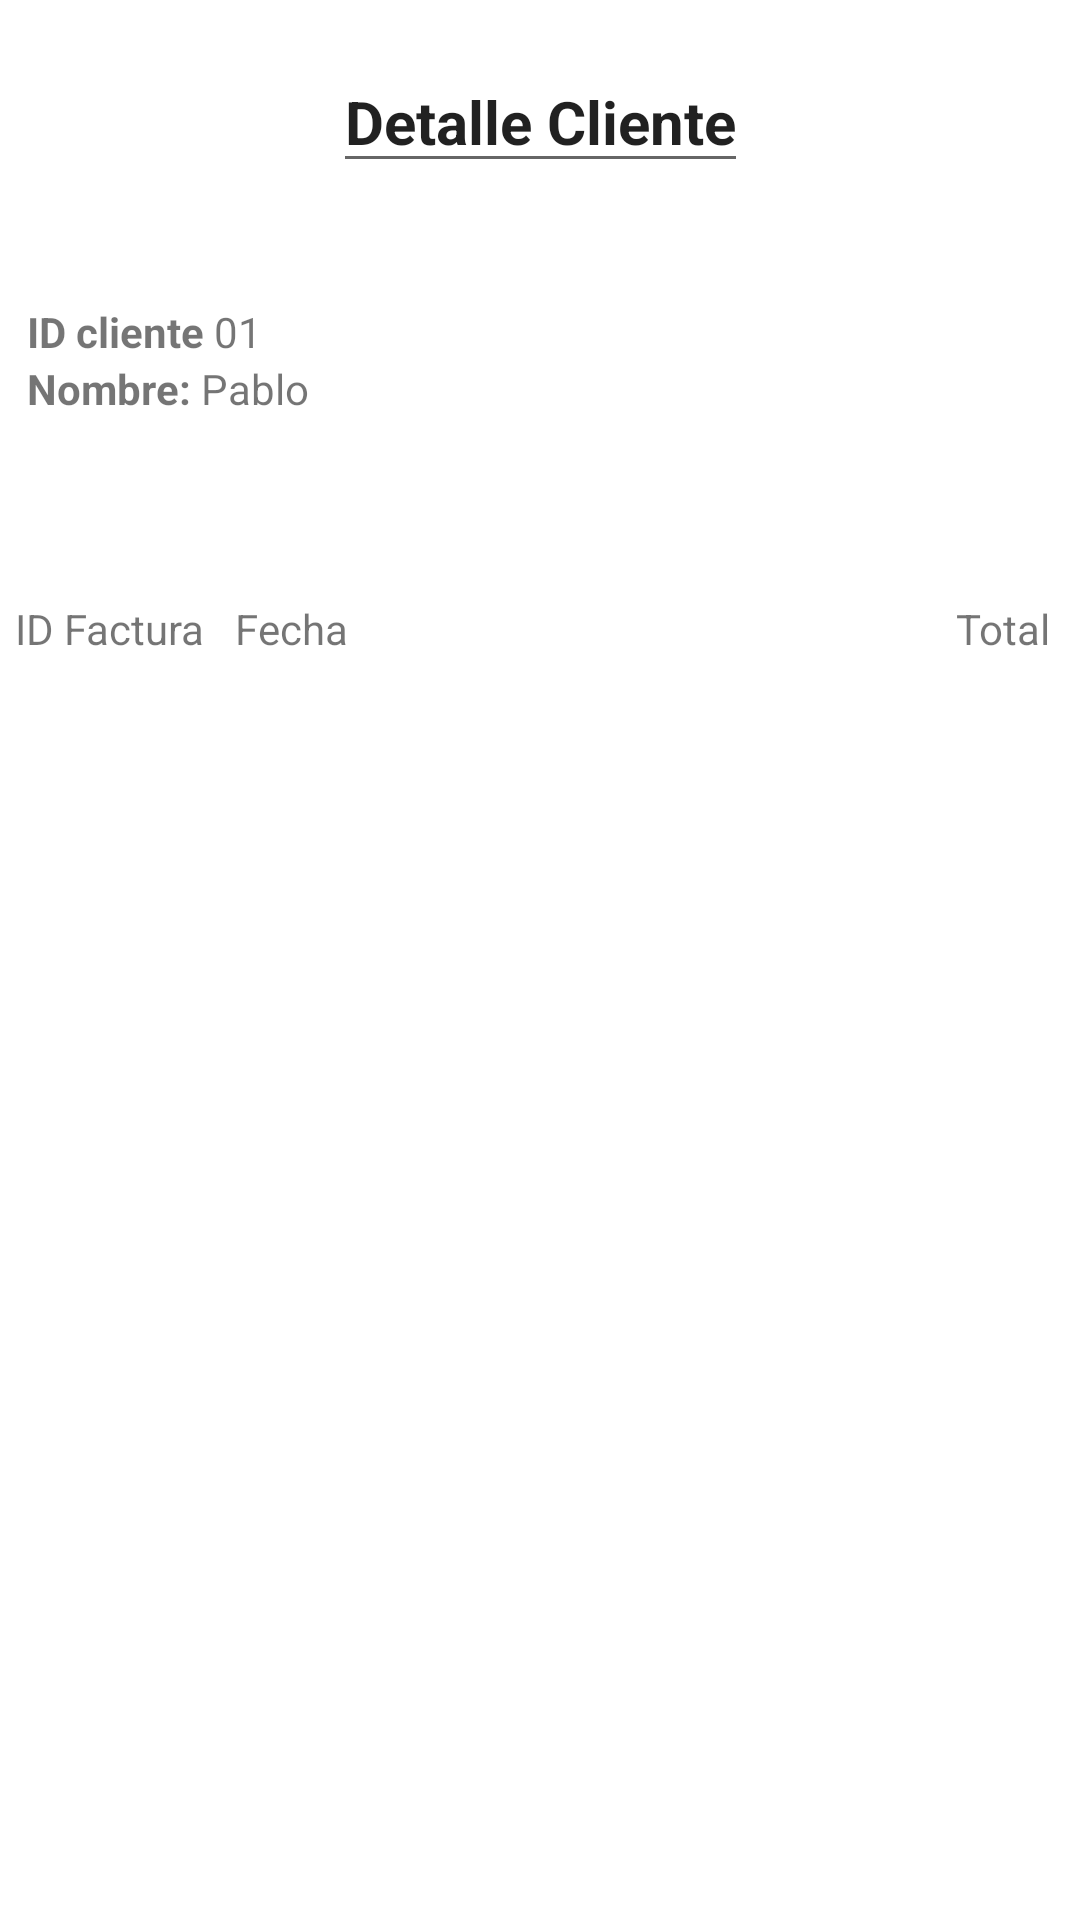

Reconstruct the res/layout file that produces this screen, plus the resources it refers to.
<!-- AndroidManifest.xml: application theme Theme.EV2_PMDM_AT1_v2 -->
<!-- res/layout/fragment_detail_client.xml -->
<?xml version="1.0" encoding="utf-8"?>
<LinearLayout xmlns:android="http://schemas.android.com/apk/res/android"
    xmlns:app="http://schemas.android.com/apk/res-auto"
    xmlns:tools="http://schemas.android.com/tools"
    android:layout_width="match_parent"
    android:layout_height="match_parent"
    tools:context="fragments.DetailClientFragment"
    android:orientation="vertical">


    <androidx.constraintlayout.widget.ConstraintLayout
        android:layout_width="match_parent"
        android:layout_height="200dp">


        
        <com.google.android.material.textfield.TextInputEditText
            android:id="@+id/txtTitulo"
            android:layout_width="wrap_content"
            android:layout_height="wrap_content"
            android:text="Detalle Cliente"
            android:textSize="20sp"
            android:textStyle="bold"
            app:layout_constraintBottom_toBottomOf="parent"
            app:layout_constraintEnd_toEndOf="parent"
            app:layout_constraintStart_toStartOf="parent"
            app:layout_constraintTop_toTopOf="parent"
            app:layout_constraintVertical_bias="0.110000014" />


        <LinearLayout
            android:layout_width="wrap_content"
            android:layout_height="wrap_content"
            android:layout_marginStart="20dp"
            android:layout_marginTop="40dp"
            android:layout_marginEnd="268dp"
            android:orientation="vertical"
            app:layout_constraintEnd_toEndOf="parent"
            app:layout_constraintStart_toStartOf="parent"
            app:layout_constraintTop_toBottomOf="@+id/txtTitulo">

            <LinearLayout
                android:layout_width="wrap_content"
                android:layout_height="wrap_content"
                android:orientation="horizontal">

                <TextView
                    android:layout_width="wrap_content"
                    android:layout_height="wrap_content"
                    android:text="ID cliente "
                    android:textStyle="bold" />

                <TextView
                    android:id="@+id/idClientLbl"
                    android:layout_width="wrap_content"
                    android:layout_height="wrap_content"
                    android:text="01" />

            </LinearLayout>

            <LinearLayout
                android:layout_width="wrap_content"
                android:layout_height="wrap_content"
                android:orientation="horizontal">

                <TextView
                    android:layout_width="wrap_content"
                    android:layout_height="wrap_content"
                    android:text="Nombre: "
                    android:textStyle="bold" />

                <TextView
                    android:id="@+id/nameClientLbl"
                    android:layout_width="wrap_content"
                    android:layout_height="wrap_content"
                    android:text="Pablo" />

            </LinearLayout>



        </LinearLayout>

    </androidx.constraintlayout.widget.ConstraintLayout>



    <androidx.constraintlayout.widget.ConstraintLayout
        android:layout_width="match_parent"
        android:layout_height="wrap_content">

        <TextView
            android:id="@+id/textView"
            android:layout_width="wrap_content"
            android:layout_height="wrap_content"
            android:layout_marginStart="5dp"
            android:text="ID Factura"
            app:layout_constraintBottom_toBottomOf="parent"
            app:layout_constraintStart_toStartOf="parent"
            app:layout_constraintTop_toTopOf="parent" />

        <TextView
            android:id="@+id/textView2"
            android:layout_width="wrap_content"
            android:layout_height="wrap_content"
            android:layout_marginStart="10dp"
            android:text="Fecha"
            app:layout_constraintBottom_toBottomOf="parent"
            app:layout_constraintStart_toEndOf="@+id/textView"
            app:layout_constraintTop_toTopOf="parent" />

        <TextView
            android:layout_width="wrap_content"
            android:layout_height="wrap_content"
            android:layout_marginEnd="10dp"
            android:text="Total"
            app:layout_constraintBottom_toBottomOf="parent"
            app:layout_constraintEnd_toEndOf="parent"
            app:layout_constraintTop_toTopOf="parent" />

    </androidx.constraintlayout.widget.ConstraintLayout>
    <ListView
        android:id="@+id/listView"
        android:layout_width="match_parent"
        android:layout_height="match_parent"
        android:layout_weight="1" >
    </ListView>

</LinearLayout>
<!-- resources referenced by this layout -->
<resources>
  <style name="Theme.EV2_PMDM_AT1_v2" parent="Theme.MaterialComponents.DayNight.NoActionBar">
          
          <item name="colorPrimary">@color/purple_500</item>
          <item name="colorPrimaryVariant">@color/purple_700</item>
          <item name="colorOnPrimary">@color/white</item>
          
          <item name="colorSecondary">@color/teal_200</item>
          <item name="colorSecondaryVariant">@color/teal_700</item>
          <item name="colorOnSecondary">@color/black</item>
          
          <item name="android:statusBarColor">?attr/colorPrimaryVariant</item>
          
      </style>
  <!-- not gathered from this repository: default colours our renderer supplied (Android Studio template values) -->
  <color name="purple_500">#FF6200EE</color>
  <color name="purple_700">#FF3700B3</color>
  <color name="teal_200">#FF03DAC5</color>
  <color name="teal_700">#FF018786</color>
  <color name="black">#FF000000</color>
  <color name="white">#FFFFFFFF</color>
</resources>
